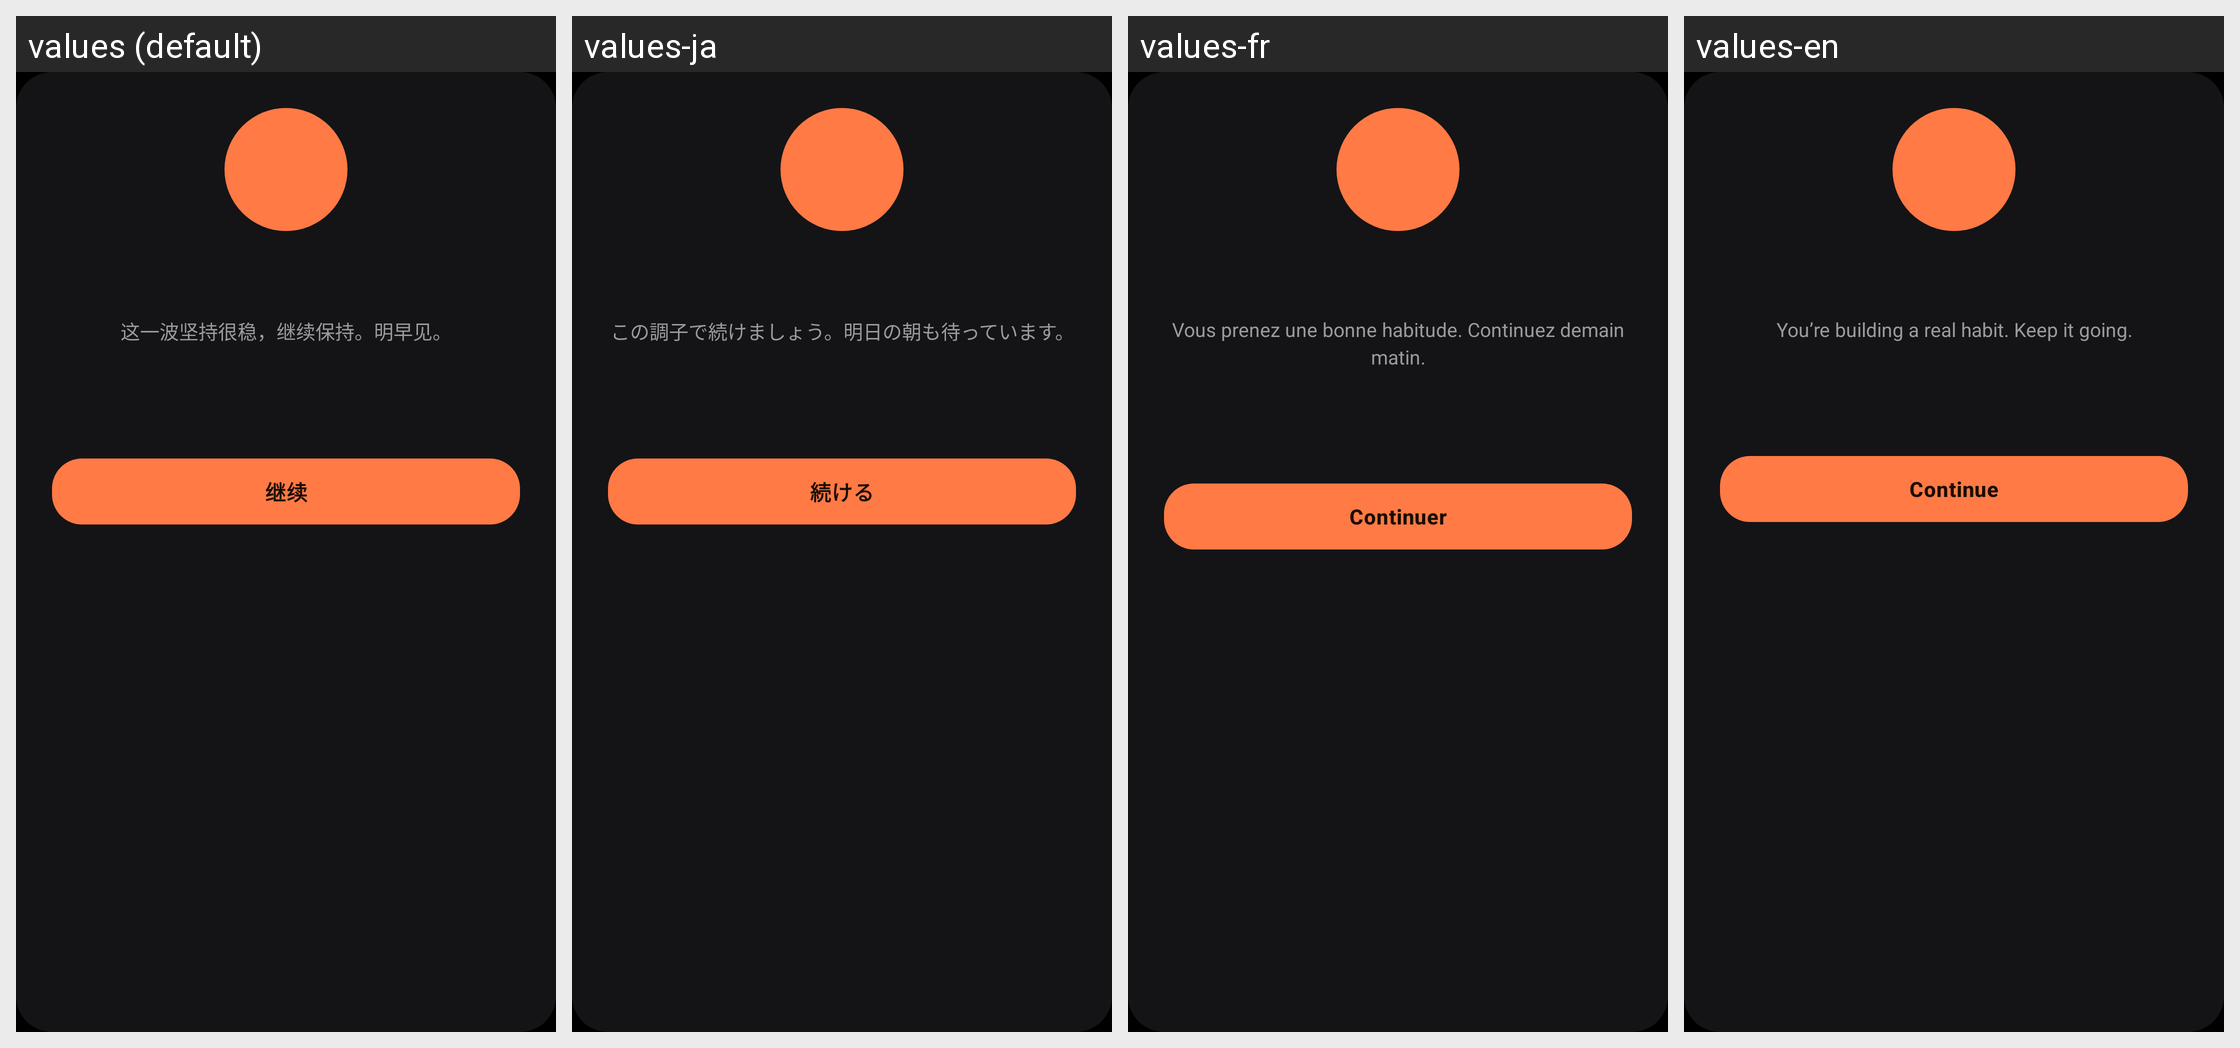

Locale-by-locale string values for the Android screen shown in this grid:
Android screen res/layout/dialog_celebration.xml rendered under 4 locales, left to right: values (default), values-ja, values-fr, values-en. Device: Nexus 5 (rendered at 1080×1920; each locale shown at half size, 540×960, under a caption strip naming it); theme Theme.AlarmClock4jACW.
Strings drawn on this screen, with the default value and each locale's value (text and hints the layout hard-codes, and strings that could not be matched under every locale, appear in the picture but are not listed):

streak_celebration_message
  values: 这一波坚持很稳，继续保持。明早见。
  values-ja: この調子で続けましょう。明日の朝も待っています。
  values-fr: Vous prenez une bonne habitude. Continuez demain matin.
  values-en: You’re building a real habit. Keep it going.

streak_continue
  values: 继续
  values-ja: 続ける
  values-fr: Continuer
  values-en: Continue
